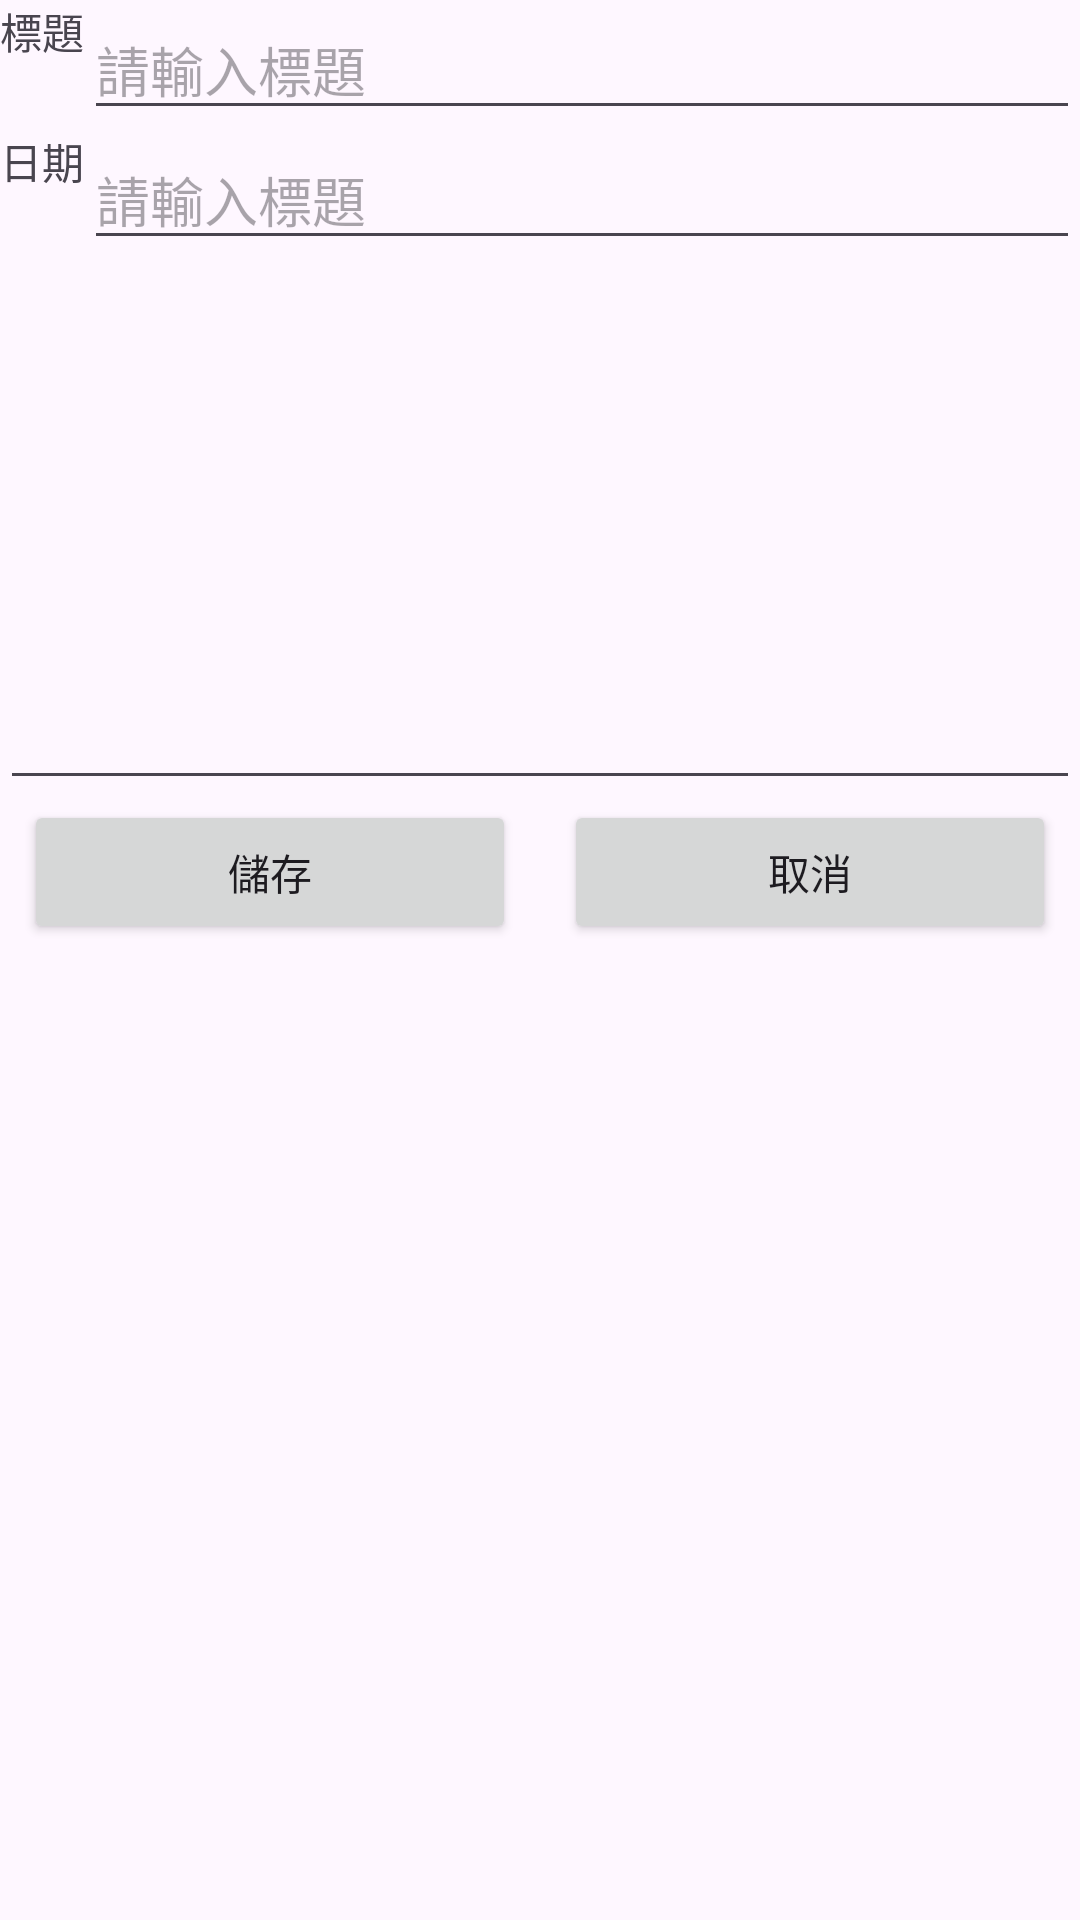

The Android layout XML behind this screen, and the referenced resources:
<!-- AndroidManifest.xml: application theme Theme.NoteDatabase -->
<!-- res/layout/fragment_edit_note.xml -->
<?xml version="1.0" encoding="utf-8"?>
<LinearLayout
    xmlns:android="http://schemas.android.com/apk/res/android"
    xmlns:tools="http://schemas.android.com/tools"
    xmlns:app="http://schemas.android.com/apk/res-auto"
    android:layout_width="match_parent"
    android:layout_height="match_parent"
    android:orientation="vertical"
    tools:context=".ui.fragment.EditNoteFragment">

    <LinearLayout
        android:layout_width="match_parent"
        android:layout_height="wrap_content"
        android:orientation="horizontal">

        <TextView
            style="@style/EditTableTextView"
            android:id="@+id/tvTitle"
            android:layout_width="wrap_content"
            android:layout_height="match_parent"
            android:text="標題"/>

        <EditText
            style="@style/EditTableEditText"
            android:id="@+id/etTitleInput"
            android:layout_width="match_parent"
            android:layout_height="match_parent"
            android:hint="請輸入標題" />

    </LinearLayout>

    <LinearLayout
        android:layout_width="match_parent"
        android:layout_height="wrap_content"
        android:orientation="horizontal">

        <TextView
            style="@style/EditTableTextView"
            android:id="@+id/tvDate"
            android:layout_width="wrap_content"
            android:layout_height="match_parent"
            android:text="日期"/>

        <EditText
            style="@style/EditTableEditText"
            android:id="@+id/etDateInput"
            android:layout_width="match_parent"
            android:layout_height="match_parent"
            android:inputType="date"
            android:hint="請輸入標題" />

    </LinearLayout>

    <EditText
        android:id="@+id/etNoteInput"
        android:layout_width="match_parent"
        android:layout_height="180dp"
        android:gravity="top"
        android:inputType="text"
        android:textSize="16sp"/>

    <LinearLayout
        android:layout_width="match_parent"
        android:layout_height="wrap_content"
        android:orientation="horizontal">

        <Button
            android:id="@+id/btSave"
            android:layout_width="0dp"
            android:layout_height="wrap_content"
            android:layout_weight="0.5"
            android:layout_marginHorizontal="8dp"
            android:text="儲存"/>

        <Button
            android:id="@+id/btCancel"
            android:layout_width="0dp"
            android:layout_height="wrap_content"
            android:layout_weight="0.5"
            android:layout_marginHorizontal="8dp"
            android:text="取消"/>

    </LinearLayout>
</LinearLayout>
<!-- resources referenced by this layout -->
<resources>
  <style name="Theme.NoteDatabase" parent="Base.Theme.NoteDatabase" />
  <style name="Base.Theme.NoteDatabase" parent="Theme.Material3.DayNight.NoActionBar">
          
          
      </style>
</resources>
